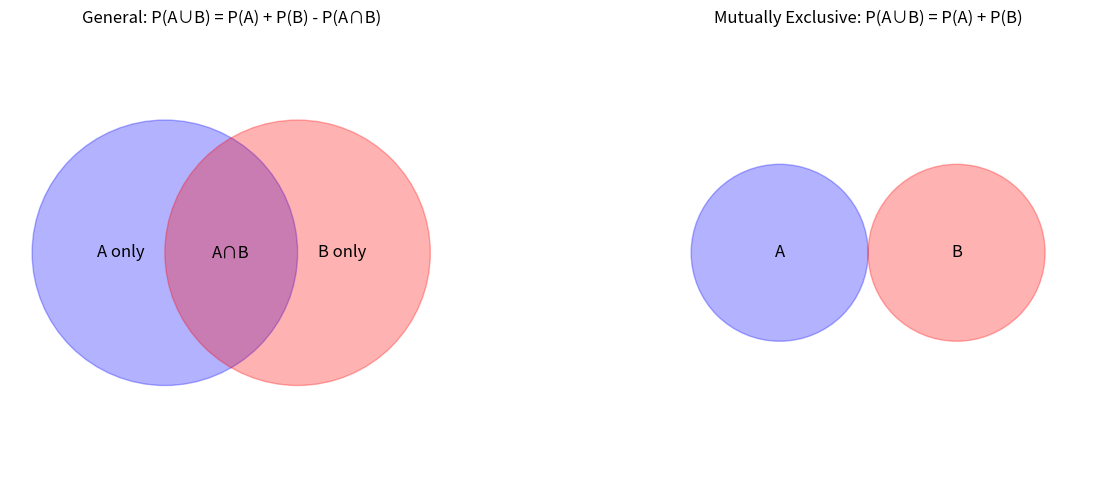
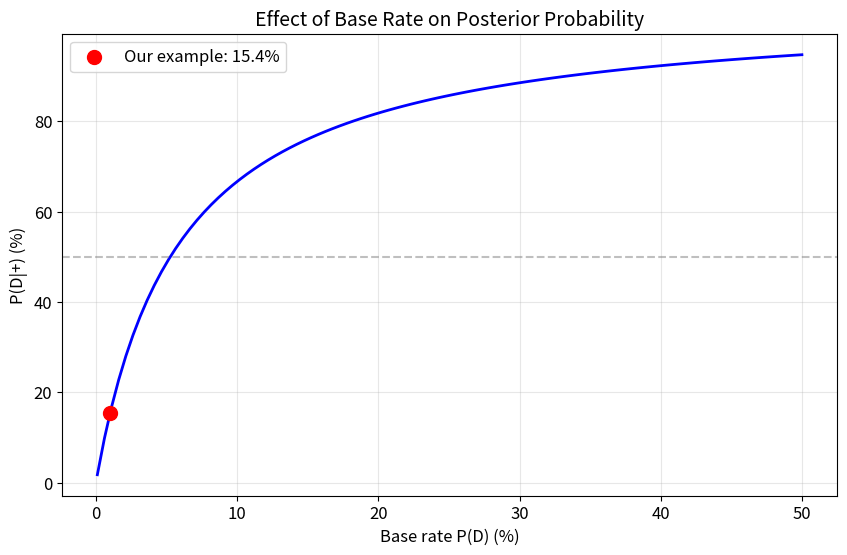
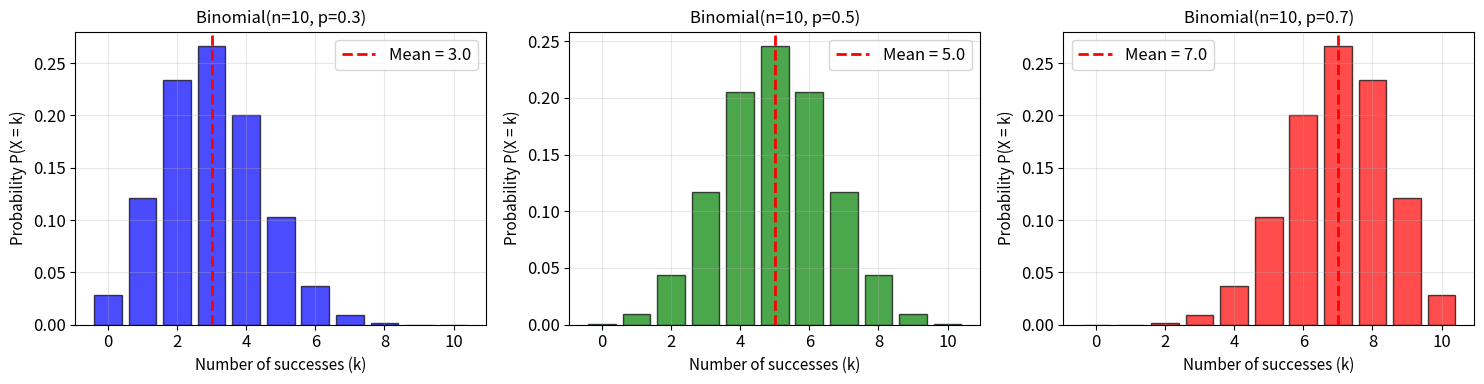
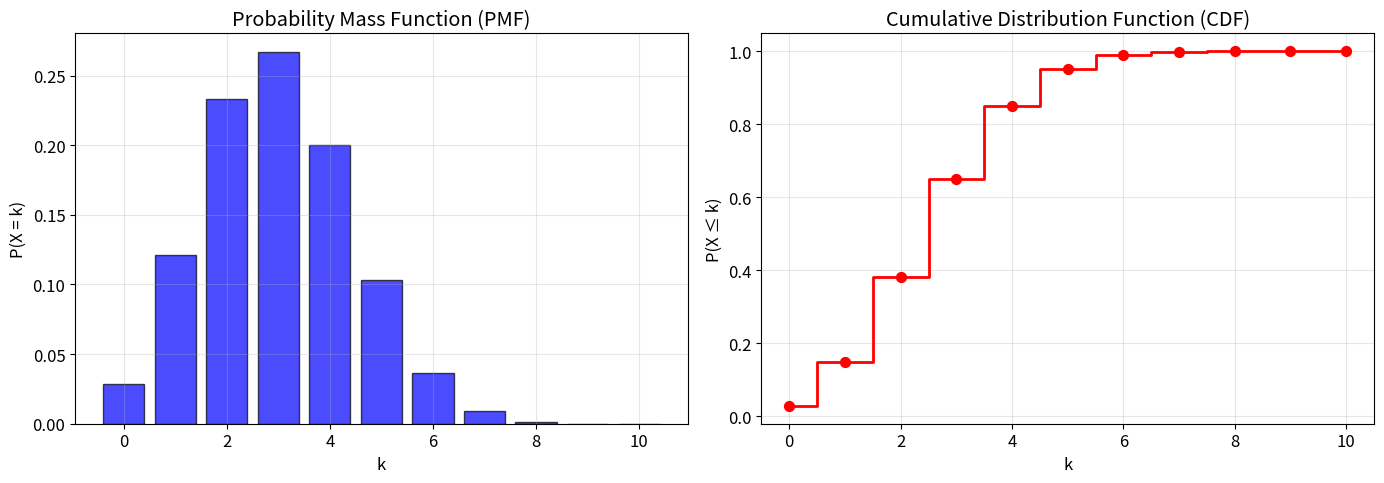

The script that saved these images, in order:
# Standard imports for SCIE1500 notebooks
%matplotlib inline
import matplotlib.pyplot as plt
import numpy as np
from scipy import stats
from math import factorial, comb

# Set plotting style
plt.rcParams['figure.figsize'] = [10, 6]
plt.rcParams['font.size'] = 12

print("✓ Libraries loaded successfully!")

# Example: Rolling a die

# Sample space
S = {1, 2, 3, 4, 5, 6}
print("Sample space S =", S)
print(f"|S| = {len(S)}")
print()

# Event A: Rolling an even number
A = {2, 4, 6}
print("Event A (even) =", A)
P_A = len(A) / len(S)
print(f"P(A) = {len(A)}/{len(S)} = {P_A:.4f}")
print()

# Event B: Rolling greater than 4
B = {5, 6}
print("Event B (>4) =", B)
P_B = len(B) / len(S)
print(f"P(B) = {len(B)}/{len(S)} = {P_B:.4f}")

# Example: Probability of getting at least one head in 3 coin flips

# Direct method: count outcomes with at least one head
# Sample space for 3 flips: HHH, HHT, HTH, HTT, THH, THT, TTH, TTT
S = ['HHH', 'HHT', 'HTH', 'HTT', 'THH', 'THT', 'TTH', 'TTT']

# At least one head (complement of all tails)
all_tails = ['TTT']

P_no_heads = len(all_tails) / len(S)
P_at_least_one_head = 1 - P_no_heads

print("Sample space:", S)
print(f"Total outcomes: {len(S)}")
print()
print("Using complement rule:")
print(f"P(no heads) = 1/8 = {P_no_heads:.4f}")
print(f"P(at least one head) = 1 - P(no heads) = 1 - 1/8 = {P_at_least_one_head:.4f}")
print()

# Alternative calculation
P_alt = (0.5)**3
print(f"Alternative: P(no heads) = (1/2)³ = {P_alt:.4f}")

# Visualizing the addition rule with Venn diagrams

from matplotlib.patches import Circle

fig, (ax1, ax2) = plt.subplots(1, 2, figsize=(14, 5))

# Left: General case (overlapping)
circle1 = Circle((0.35, 0.5), 0.3, color='blue', alpha=0.3, label='A')
circle2 = Circle((0.65, 0.5), 0.3, color='red', alpha=0.3, label='B')
ax1.add_patch(circle1)
ax1.add_patch(circle2)
ax1.text(0.25, 0.5, 'A only', ha='center', va='center', fontsize=12)
ax1.text(0.75, 0.5, 'B only', ha='center', va='center', fontsize=12)
ax1.text(0.5, 0.5, 'A∩B', ha='center', va='center', fontsize=12)
ax1.set_xlim(0, 1)
ax1.set_ylim(0, 1)
ax1.set_aspect('equal')
ax1.set_title('General: P(A∪B) = P(A) + P(B) - P(A∩B)', fontsize=12)
ax1.axis('off')

# Right: Mutually exclusive
circle3 = Circle((0.3, 0.5), 0.2, color='blue', alpha=0.3, label='A')
circle4 = Circle((0.7, 0.5), 0.2, color='red', alpha=0.3, label='B')
ax2.add_patch(circle3)
ax2.add_patch(circle4)
ax2.text(0.3, 0.5, 'A', ha='center', va='center', fontsize=12)
ax2.text(0.7, 0.5, 'B', ha='center', va='center', fontsize=12)
ax2.set_xlim(0, 1)
ax2.set_ylim(0, 1)
ax2.set_aspect('equal')
ax2.set_title('Mutually Exclusive: P(A∪B) = P(A) + P(B)', fontsize=12)
ax2.axis('off')

plt.tight_layout()
plt.show()

# Numerical example
print("Example: Drawing a card from a standard deck")
print("A = Heart, B = Face card (J, Q, K)")
print()
P_A = 13/52  # Hearts
P_B = 12/52  # Face cards (4 suits × 3)
P_A_and_B = 3/52  # Heart face cards (J♥, Q♥, K♥)
P_A_or_B = P_A + P_B - P_A_and_B

print(f"P(Heart) = 13/52 = {P_A:.4f}")
print(f"P(Face) = 12/52 = {P_B:.4f}")
print(f"P(Heart AND Face) = 3/52 = {P_A_and_B:.4f}")
print(f"P(Heart OR Face) = {P_A:.4f} + {P_B:.4f} - {P_A_and_B:.4f} = {P_A_or_B:.4f}")

# Example: Medical testing

print("Medical Test Example")
print("="*50)
print()
print("Suppose:")
print("  1% of population has a disease (D)")
print("  Test is 90% accurate for sick people: P(+|D) = 0.90")
print("  Test is 95% accurate for healthy people: P(-|D') = 0.95")
print()

# Given information
P_D = 0.01           # P(Disease)
P_D_prime = 0.99     # P(No Disease)
P_pos_given_D = 0.90       # Sensitivity
P_neg_given_D_prime = 0.95 # Specificity
P_pos_given_D_prime = 0.05 # False positive rate

# Calculate joint probabilities
P_pos_and_D = P_pos_given_D * P_D
P_pos_and_D_prime = P_pos_given_D_prime * P_D_prime

# Total probability of positive test
P_pos = P_pos_and_D + P_pos_and_D_prime

print("Joint probabilities:")
print(f"  P(+ and D) = P(+|D)·P(D) = 0.90×0.01 = {P_pos_and_D:.4f}")
print(f"  P(+ and D') = P(+|D')·P(D') = 0.05×0.99 = {P_pos_and_D_prime:.4f}")
print(f"  P(+) = {P_pos:.4f}")

# Bayes' Theorem: What's the probability of disease given a positive test?

print("Bayes' Theorem Application")
print("="*50)
print()
print("Question: If you test positive, what's the probability you have the disease?")
print()

# P(D|+) = P(+|D) × P(D) / P(+)
P_D_given_pos = (P_pos_given_D * P_D) / P_pos

print("Applying Bayes' Theorem:")
print()
print("         P(+|D) × P(D)")
print("P(D|+) = ─────────────────────────────────")
print("         P(+|D)×P(D) + P(+|D')×P(D')")
print()
print(f"         0.90 × 0.01")
print(f"       = ───────────────────────")
print(f"         0.90×0.01 + 0.05×0.99")
print()
print(f"         {P_pos_and_D:.4f}")
print(f"       = ────────")
print(f"         {P_pos:.4f}")
print()
print(f"       = {P_D_given_pos:.4f} = {P_D_given_pos*100:.1f}%")
print()
print("Surprising! Even with a positive test, there's only ~15% chance of disease.")
print("This is because the disease is rare (base rate fallacy).")

# Visualization: Base rate effect

base_rates = np.linspace(0.001, 0.5, 100)
P_D_given_pos_array = []

for p_d in base_rates:
    p_pos = P_pos_given_D * p_d + P_pos_given_D_prime * (1 - p_d)
    p_d_pos = (P_pos_given_D * p_d) / p_pos
    P_D_given_pos_array.append(p_d_pos)

plt.figure(figsize=(10, 6))
plt.plot(base_rates * 100, np.array(P_D_given_pos_array) * 100, 'b-', linewidth=2)
plt.axhline(y=50, color='gray', linestyle='--', alpha=0.5)
plt.scatter([1], [P_D_given_pos * 100], color='red', s=100, zorder=5, label=f'Our example: {P_D_given_pos*100:.1f}%')

plt.xlabel('Base rate P(D) (%)', fontsize=12)
plt.ylabel('P(D|+) (%)', fontsize=12)
plt.title('Effect of Base Rate on Posterior Probability', fontsize=14)
plt.legend()
plt.grid(True, alpha=0.3)
plt.show()

print("Key insight: When the disease is rare, even a good test produces many false alarms.")

# Example: Independent vs Dependent events

print("Independent Events: Flipping two coins")
print("="*50)
P_head = 0.5
P_both_heads = P_head * P_head
print(f"P(first head) = {P_head}")
print(f"P(second head) = {P_head}")
print(f"P(both heads) = {P_head} × {P_head} = {P_both_heads}")
print()

print("Dependent Events: Drawing cards without replacement")
print("="*50)
P_first_ace = 4/52
P_second_ace_given_first = 3/51
P_both_aces = P_first_ace * P_second_ace_given_first
print(f"P(first ace) = 4/52 = {P_first_ace:.4f}")
print(f"P(second ace | first ace) = 3/51 = {P_second_ace_given_first:.4f}")
print(f"P(both aces) = {P_first_ace:.4f} × {P_second_ace_given_first:.4f} = {P_both_aces:.4f}")
print()
print("Note: After drawing first ace, only 3 remain in 51 cards!")

# Binomial distribution example

print("Example: Survey of 10 people, 30% support a policy")
print("What's the probability exactly 4 people support it?")
print("="*55)
print()

n = 10
p = 0.3
k = 4

# Calculate manually
binom_coeff = comb(n, k)
P_k = binom_coeff * (p**k) * ((1-p)**(n-k))

print(f"P(X = {k}) = C({n},{k}) × {p}^{k} × {1-p}^{n-k}")
print(f"         = {binom_coeff} × {p**k:.6f} × {(1-p)**(n-k):.6f}")
print(f"         = {P_k:.4f}")
print()

# Using scipy
P_scipy = stats.binom.pmf(k, n, p)
print(f"Using scipy: {P_scipy:.4f}")

# Mean and standard deviation
mean = n * p
std = np.sqrt(n * p * (1-p))
print(f"\nExpected value: E[X] = np = {mean:.1f}")
print(f"Standard deviation: σ = √(np(1-p)) = {std:.2f}")

# Visualize binomial distribution

n = 10
p_values = [0.3, 0.5, 0.7]
colors = ['blue', 'green', 'red']

fig, axes = plt.subplots(1, 3, figsize=(15, 4))

for ax, p, color in zip(axes, p_values, colors):
    k_values = np.arange(0, n+1)
    probabilities = stats.binom.pmf(k_values, n, p)
    
    ax.bar(k_values, probabilities, color=color, alpha=0.7, edgecolor='black')
    ax.axvline(x=n*p, color='red', linestyle='--', linewidth=2, label=f'Mean = {n*p}')
    
    ax.set_xlabel('Number of successes (k)', fontsize=11)
    ax.set_ylabel('Probability P(X = k)', fontsize=11)
    ax.set_title(f'Binomial(n={n}, p={p})', fontsize=12)
    ax.legend()
    ax.grid(True, alpha=0.3)

plt.tight_layout()
plt.show()

print("Notice: p = 0.5 gives a symmetric distribution.")
print("p < 0.5 is skewed right, p > 0.5 is skewed left.")

# Cumulative probability calculations

n = 10
p = 0.3

print("Cumulative Probability Examples")
print(f"X ~ Binomial(n={n}, p={p})")
print("="*45)
print()

# P(X ≤ 3)
P_le_3 = stats.binom.cdf(3, n, p)
print(f"P(X ≤ 3) = {P_le_3:.4f}")

# P(X ≥ 5)
P_ge_5 = 1 - stats.binom.cdf(4, n, p)
print(f"P(X ≥ 5) = 1 - P(X ≤ 4) = {P_ge_5:.4f}")

# P(2 ≤ X ≤ 5)
P_2_to_5 = stats.binom.cdf(5, n, p) - stats.binom.cdf(1, n, p)
print(f"P(2 ≤ X ≤ 5) = P(X ≤ 5) - P(X ≤ 1) = {P_2_to_5:.4f}")

# Visualize
k_values = np.arange(0, n+1)
probs = stats.binom.pmf(k_values, n, p)
cdf = stats.binom.cdf(k_values, n, p)

fig, (ax1, ax2) = plt.subplots(1, 2, figsize=(14, 5))

# PMF
ax1.bar(k_values, probs, color='blue', alpha=0.7, edgecolor='black')
ax1.set_xlabel('k')
ax1.set_ylabel('P(X = k)')
ax1.set_title('Probability Mass Function (PMF)')
ax1.grid(True, alpha=0.3)

# CDF
ax2.step(k_values, cdf, where='mid', color='red', linewidth=2)
ax2.scatter(k_values, cdf, color='red', s=50, zorder=5)
ax2.set_xlabel('k')
ax2.set_ylabel('P(X ≤ k)')
ax2.set_title('Cumulative Distribution Function (CDF)')
ax2.grid(True, alpha=0.3)

plt.tight_layout()
plt.show()
